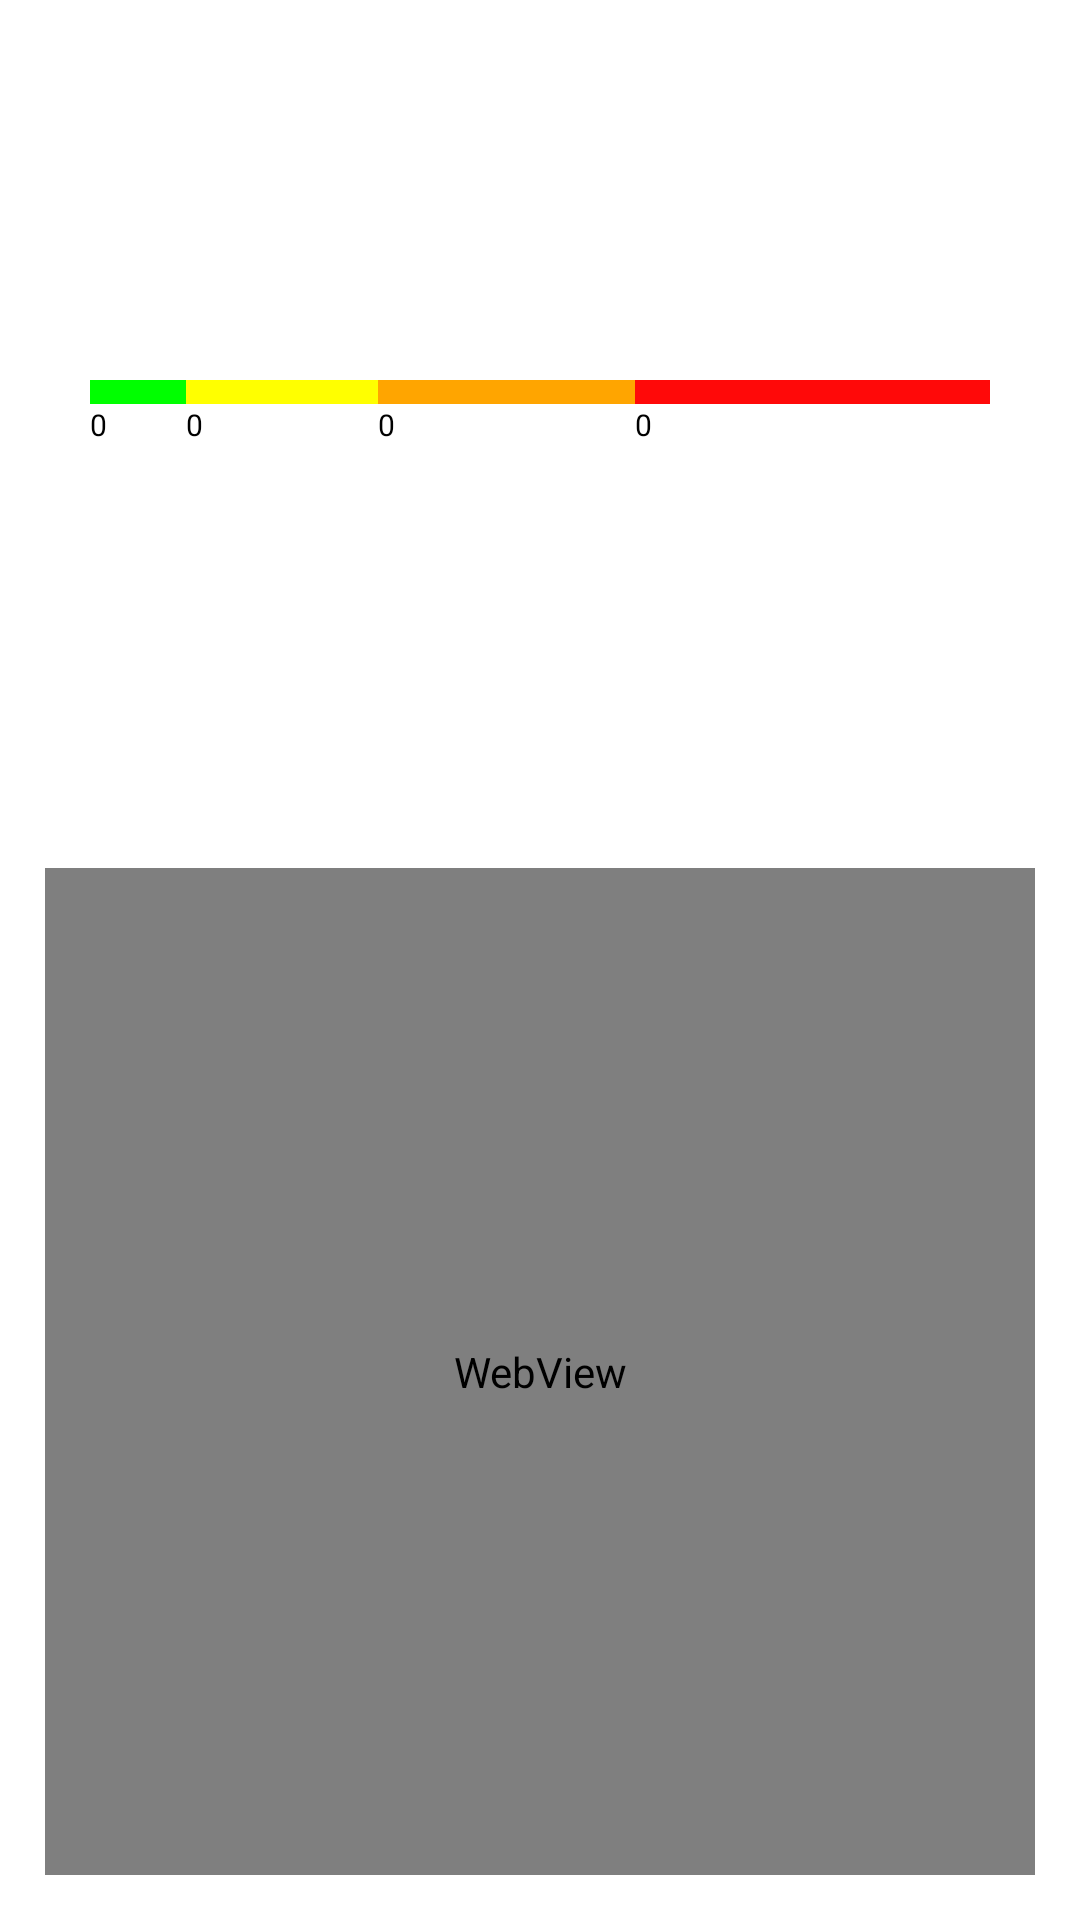

Layout XML and referenced resources for this Android screen:
<!-- AndroidManifest.xml: application theme Theme.EcologyProject -->
<!-- res/layout/indice_activity.xml -->
<?xml version="1.0" encoding="utf-8"?>
<LinearLayout xmlns:android="http://schemas.android.com/apk/res/android"
    xmlns:app="http://schemas.android.com/apk/res-auto"
    xmlns:tools="http://schemas.android.com/tools"
    android:layout_width="match_parent"
    android:layout_height="match_parent"
    tools:context=".ui.activities.IndiceActivity"
    android:background="@color/white"
    android:orientation="vertical"
    android:padding="15dp">

    <LinearLayout
        android:id="@+id/indice_bg"
        android:layout_width="match_parent"
        android:layout_height="wrap_content"
        android:orientation="vertical"
        android:layout_marginBottom="15dp">

        <LinearLayout
            android:layout_width="match_parent"
            android:layout_height="wrap_content"
            android:orientation="horizontal"
            android:layout_marginTop="15dp"
            android:layout_marginLeft="15dp"
            android:layout_marginRight="15dp"
            android:layout_marginBottom="10dp">

            <TextView
                android:textColor="@color/black"
                android:id="@+id/indice_code"
                android:layout_width="match_parent"
                android:layout_height="wrap_content"
                android:layout_weight="1"
                android:textSize="12dp"
                android:textStyle="bold"
                android:paddingBottom="5dp"/>
            <TextView
                android:textColor="@color/black"
                android:id="@+id/indice_value"
                android:layout_width="match_parent"
                android:layout_height="wrap_content"
                android:layout_weight="1"
                android:textSize="12dp"
                android:gravity="right"/>
        </LinearLayout>

        <TextView
            android:textColor="@color/black"
            android:id="@+id/indice_element"
            android:textSize="12dp"
            android:layout_width="match_parent"
            android:layout_height="wrap_content"
            android:layout_marginLeft="15dp"
            android:layout_marginRight="15dp" />

        <TextView
            android:textColor="@color/black"
            android:id="@+id/indice_color_description"
            android:layout_width="match_parent"
            android:layout_height="wrap_content"
            android:textSize="14dp"
            android:layout_marginTop="15dp"
            android:layout_marginLeft="15dp"
            android:layout_marginRight="15dp"
            android:textStyle="bold"/>

        <include
            layout="@layout/color_line"/>
    </LinearLayout>

    <LinearLayout
        android:layout_width="match_parent"
        android:layout_height="wrap_content"
        android:orientation="vertical">

        <TextView
            android:textColor="@color/black"
            android:id="@+id/indice_address"
            android:layout_width="match_parent"
            android:layout_height="wrap_content"
            android:textSize="14dp"/>
        <TextView
            android:textColor="@color/black"
            android:id="@+id/indice_time"
            android:layout_width="match_parent"
            android:layout_height="wrap_content"
            android:textSize="14dp"
            android:layout_marginTop="10dp"
            android:layout_marginBottom="15dp"/>

        <TextView
            android:textColor="@color/black"
            android:id="@+id/indice_description"
            android:layout_width="match_parent"
            android:layout_height="wrap_content"
            android:textSize="14dp"/>
        <TextView
            android:textColor="@color/black"
            android:id="@+id/indice_effect"
            android:layout_width="match_parent"
            android:layout_height="wrap_content"
            android:textSize="14dp" />
    </LinearLayout>
    <WebView
        android:id="@+id/webView"
        android:layout_weight="1"
        android:layout_width="match_parent"
        android:layout_height="0dp"
        android:layout_marginTop="10dp" />
</LinearLayout>
<!-- res/layout/color_line.xml (included above) -->
<LinearLayout android:layout_width="match_parent"
    android:id="@+id/color_line"
    android:layout_height="wrap_content"
    android:orientation="horizontal"
    xmlns:android="http://schemas.android.com/apk/res/android"
    android:layout_margin="15dp">

    <LinearLayout
        android:layout_width="0dp"
        android:layout_height="wrap_content"
        android:orientation="vertical"
        android:layout_weight="3">

        <View
            android:layout_width="match_parent"
            android:layout_height="8dp"
            android:layout_weight="1"
            android:background="@color/green"/>

        <TextView
            android:layout_width="match_parent"
            android:layout_height="wrap_content"
            android:layout_weight="1"
            android:textSize="10sp"
            android:text="0"
            android:textColor="@color/black" />
    </LinearLayout>

    <LinearLayout
        android:layout_width="0dp"
        android:layout_height="wrap_content"
        android:orientation="vertical"
        android:layout_weight="6">

        <View
            android:layout_width="match_parent"
            android:layout_height="8dp"
            android:layout_weight="1"
            android:background="@color/yellow"/>

        <TextView
            android:id="@+id/color_line_yellow"
            android:layout_width="match_parent"
            android:layout_height="wrap_content"
            android:layout_weight="1"
            android:textSize="10sp"
            android:text="0"
            android:textColor="@color/black" />
    </LinearLayout>

    <LinearLayout
        android:layout_width="0dp"
        android:layout_height="wrap_content"
        android:orientation="vertical"
        android:layout_weight="8">

        <View
            android:layout_width="match_parent"
            android:layout_height="8dp"
            android:layout_weight="1"
            android:background="@color/orange"/>

        <TextView
            android:id="@+id/color_line_orange"
            android:layout_width="match_parent"
            android:layout_height="wrap_content"
            android:layout_weight="1"
            android:textSize="10sp"
            android:text="0"
            android:textColor="@color/black" />
    </LinearLayout>

    <LinearLayout
        android:layout_width="0dp"
        android:layout_height="wrap_content"
        android:orientation="vertical"
        android:layout_weight="11">

    <View
        android:layout_width="match_parent"
        android:layout_height="8dp"
        android:layout_weight="1"
        android:background="@color/red"/>

    <TextView
        android:id="@+id/color_line_red"
        android:layout_width="match_parent"
        android:layout_height="wrap_content"
        android:layout_weight="1"
        android:textSize="10sp"
        android:text="0"
        android:textColor="@color/black"/>
    </LinearLayout>
</LinearLayout>
<!-- resources referenced by this layout -->
<resources>
  <color name="black">#FF000000</color>
  <color name="green">#00FF00</color>
  <color name="orange">#FFA500</color>
  <color name="red">#FF0909</color>
  <color name="white">#FFFFFFFF</color>
  <color name="yellow">#FFFF00</color>
  <style name="Theme.EcologyProject" parent="Theme.MaterialComponents.DayNight.DarkActionBar.Bridge">
          
          <item name="colorPrimary">@color/purple_200</item>
          <item name="colorPrimaryVariant">@color/purple_700</item>
          <item name="colorOnPrimary">@color/black</item>
          
          <item name="colorSecondary">@color/teal_200</item>
          <item name="colorSecondaryVariant">@color/teal_700</item>
          <item name="colorOnSecondary">@color/black</item>
          
          <item name="android:statusBarColor">?attr/colorPrimaryVariant</item>
          
      </style>
  <color name="purple_200">#FFBB86FC</color>
  <color name="purple_700">#FF3700B3</color>
  <color name="teal_200">#FF03DAC5</color>
  <color name="teal_700">#FF018786</color>
</resources>
